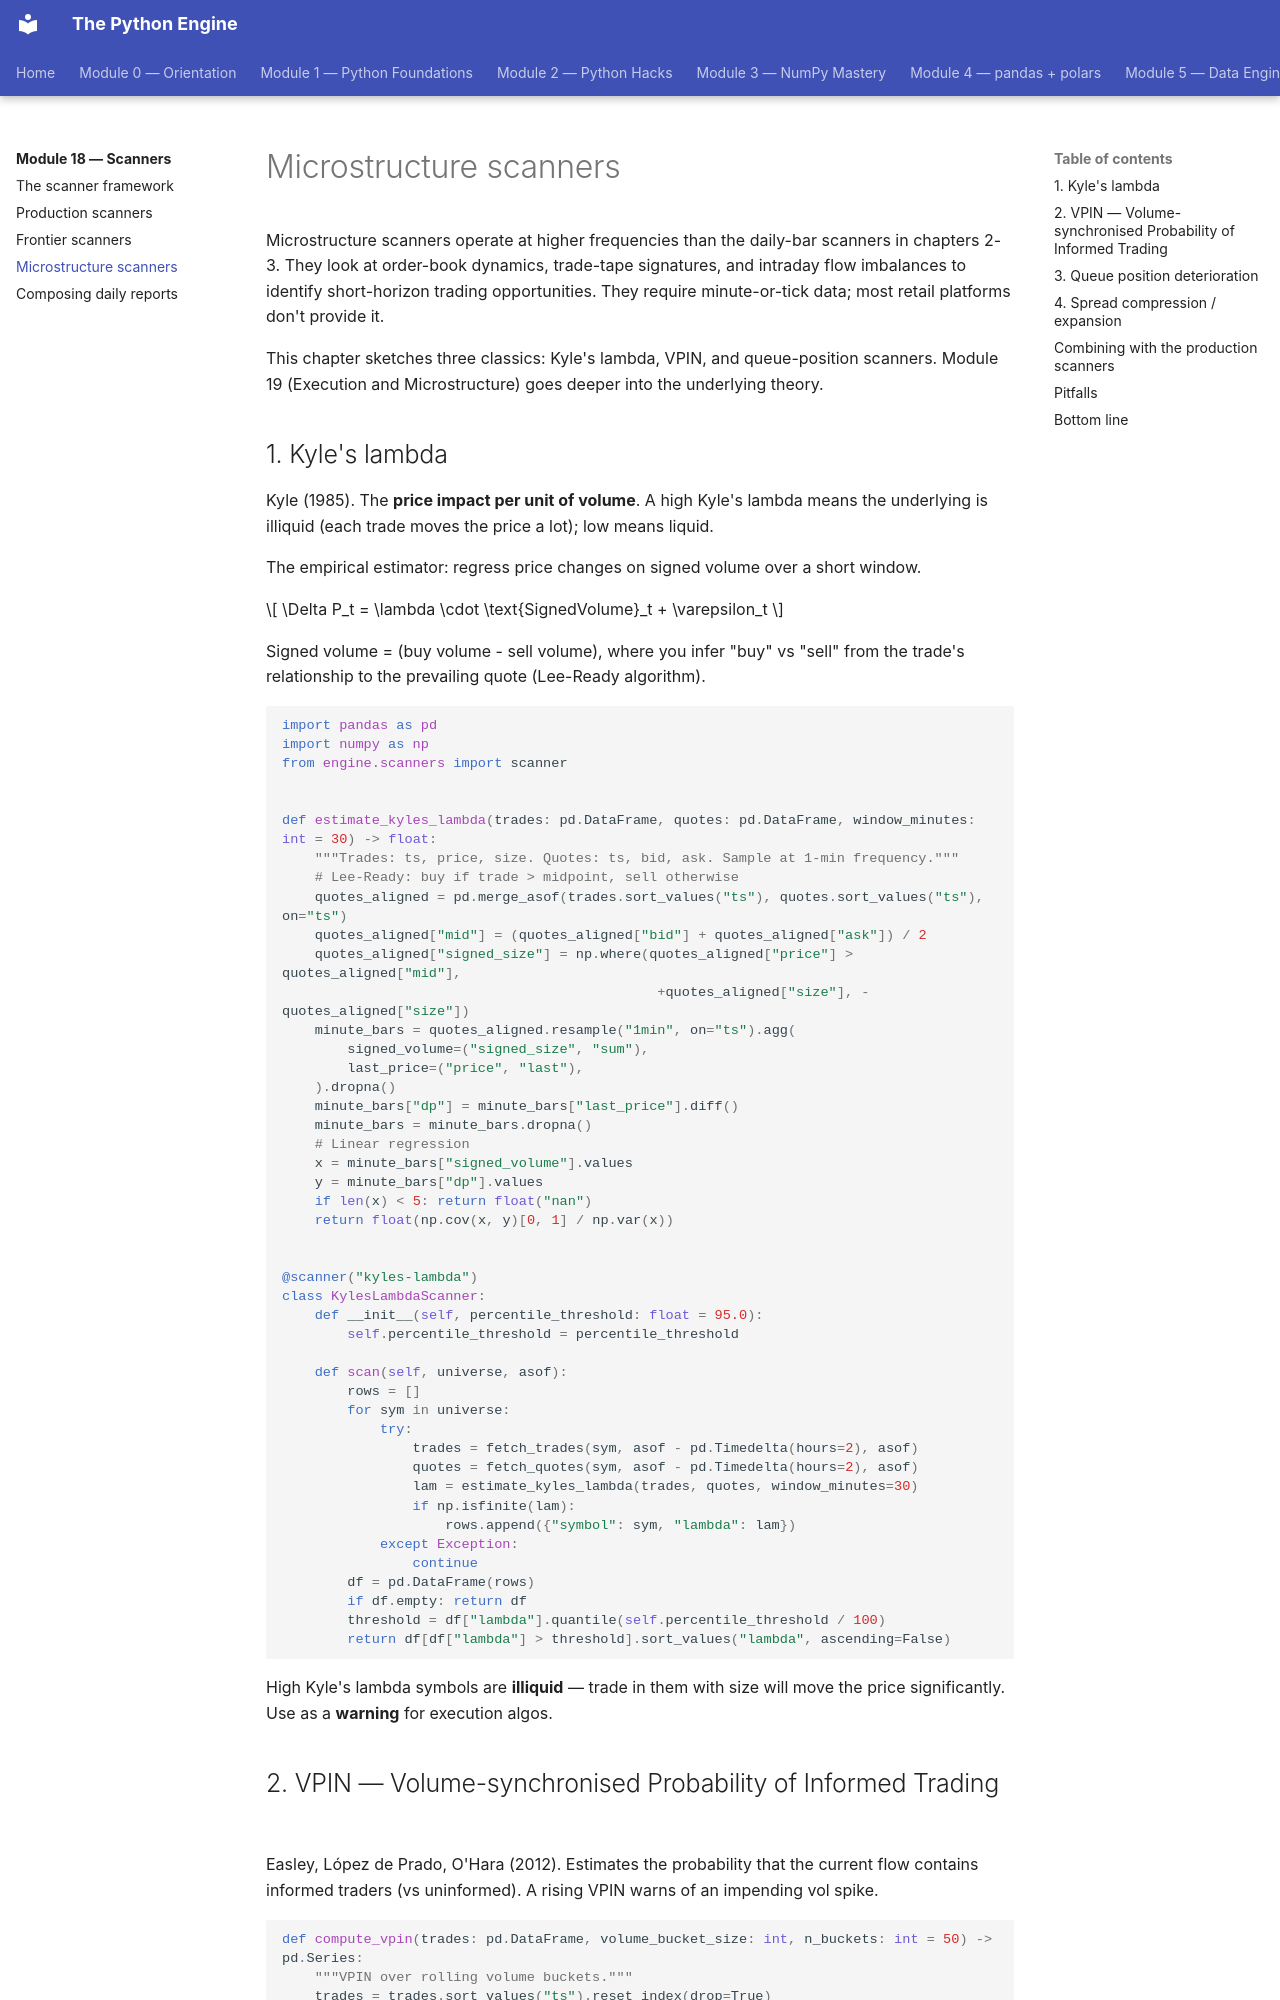

repository: billyribeiro-ux/python-engine · page: 18-scanners/04-microstructure/index.html · generator: mkdocs

# Microstructure scanners

Microstructure scanners operate at higher frequencies than the daily-bar scanners in chapters 2-3. They look at order-book dynamics, trade-tape signatures, and intraday flow imbalances to identify short-horizon trading opportunities. They require minute-or-tick data; most retail platforms don't provide it.

This chapter sketches three classics: Kyle's lambda, VPIN, and queue-position scanners. Module 19 (Execution and Microstructure) goes deeper into the underlying theory.

## 1. Kyle's lambda

Kyle (1985). The **price impact per unit of volume**. A high Kyle's lambda means the underlying is illiquid (each trade moves the price a lot); low means liquid.

The empirical estimator: regress price changes on signed volume over a short window.

$$
\Delta P_t = \lambda \cdot \text{SignedVolume}_t + \varepsilon_t
$$

Signed volume = (buy volume - sell volume), where you infer "buy" vs "sell" from the trade's relationship to the prevailing quote (Lee-Ready algorithm).

```python
import pandas as pd
import numpy as np
from engine.scanners import scanner


def estimate_kyles_lambda(trades: pd.DataFrame, quotes: pd.DataFrame, window_minutes: int = 30) -> float:
    """Trades: ts, price, size. Quotes: ts, bid, ask. Sample at 1-min frequency."""
    # Lee-Ready: buy if trade > midpoint, sell otherwise
    quotes_aligned = pd.merge_asof(trades.sort_values("ts"), quotes.sort_values("ts"), on="ts")
    quotes_aligned["mid"] = (quotes_aligned["bid"] + quotes_aligned["ask"]) / 2
    quotes_aligned["signed_size"] = np.where(quotes_aligned["price"] > quotes_aligned["mid"],
                                              +quotes_aligned["size"], -quotes_aligned["size"])
    minute_bars = quotes_aligned.resample("1min", on="ts").agg(
        signed_volume=("signed_size", "sum"),
        last_price=("price", "last"),
    ).dropna()
    minute_bars["dp"] = minute_bars["last_price"].diff()
    minute_bars = minute_bars.dropna()
    # Linear regression
    x = minute_bars["signed_volume"].values
    y = minute_bars["dp"].values
    if len(x) < 5: return float("nan")
    return float(np.cov(x, y)[0, 1] / np.var(x))


@scanner("kyles-lambda")
class KylesLambdaScanner:
    def __init__(self, percentile_threshold: float = 95.0):
        self.percentile_threshold = percentile_threshold

    def scan(self, universe, asof):
        rows = []
        for sym in universe:
            try:
                trades = fetch_trades(sym, asof - pd.Timedelta(hours=2), asof)
                quotes = fetch_quotes(sym, asof - pd.Timedelta(hours=2), asof)
                lam = estimate_kyles_lambda(trades, quotes, window_minutes=30)
                if np.isfinite(lam):
                    rows.append({"symbol": sym, "lambda": lam})
            except Exception:
                continue
        df = pd.DataFrame(rows)
        if df.empty: return df
        threshold = df["lambda"].quantile(self.percentile_threshold / 100)
        return df[df["lambda"] > threshold].sort_values("lambda", ascending=False)
```

High Kyle's lambda symbols are **illiquid** — trade in them with size will move the price significantly. Use as a **warning** for execution algos.
